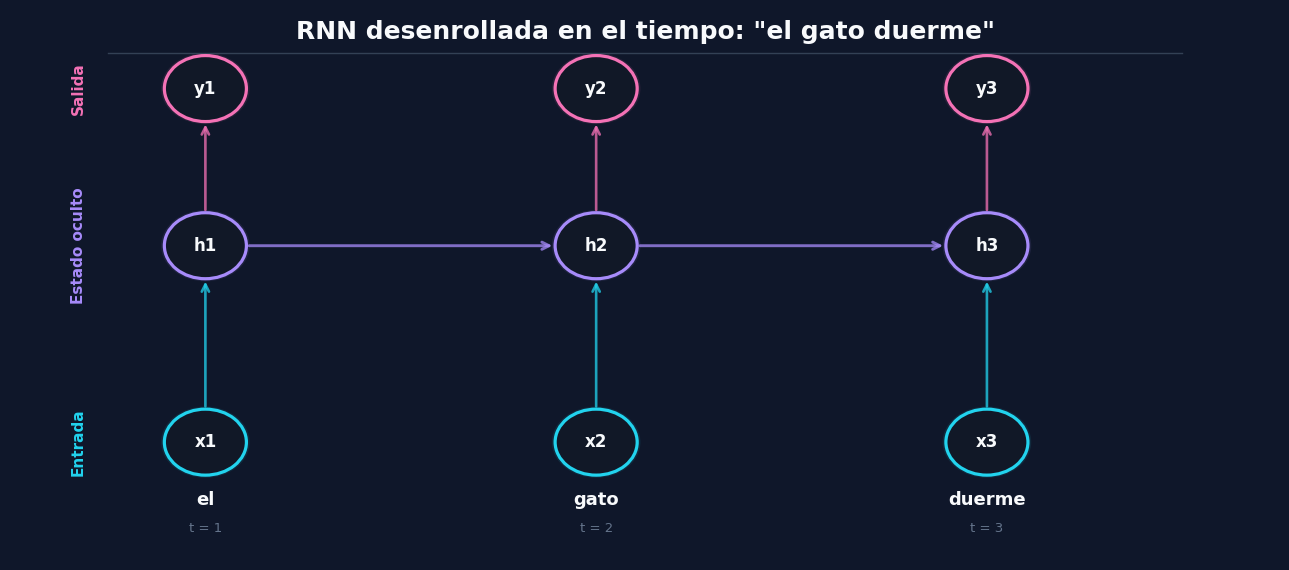

Write Python code to recreate this figure.
import matplotlib.pyplot as plt
from matplotlib.patches import Circle, FancyArrowPatch

plt.rcParams["font.family"] = "DejaVu Sans"
plt.rcParams["figure.dpi"] = 160

fig, ax = plt.subplots(figsize=(13, 5.8))
fig.patch.set_facecolor("#0f172a")
ax.set_facecolor("#0f172a")
ax.set_xlim(0, 13)
ax.set_ylim(0, 7)
ax.axis("off")

# Colores
text_main = "#f8fafc"
text_sub = "#cbd5e1"
input_edge = "#22d3ee"
hidden_edge = "#a78bfa"
output_edge = "#f472b6"
node_fill = "#111827"

# Posiciones
xs = [2, 6, 10]
input_y = 1.5
hidden_y = 4
output_y = 6

words = ["el", "gato", "duerme"]

def draw_node(x, y, label, edgecolor, radius=0.42):
    ax.add_patch(
        Circle((x, y), radius * 1.08,
               color=edgecolor, alpha=0.10, lw=0)
    )
    ax.add_patch(
        Circle((x, y), radius,
               facecolor=node_fill,
               edgecolor=edgecolor,
               linewidth=2.3,
               zorder=3)
    )
    ax.text(
        x, y, label,
        ha="center", va="center",
        color=text_main,
        fontsize=12,
        fontweight="bold",
        zorder=4
    )

def draw_arrow(x1, y1, x2, y2, color, width=1.9):
    ax.add_patch(
        FancyArrowPatch(
            (x1, y1), (x2, y2),
            arrowstyle="->",
            mutation_scale=13,
            linewidth=width,
            color=color,
            alpha=0.75
        )
    )

# Título
ax.text(
    6.5, 6.72,
    'RNN desenrollada en el tiempo: "el gato duerme"',
    ha="center",
    va="center",
    color=text_main,
    fontsize=18,
    fontweight="bold"
)

ax.plot([1, 12], [6.45, 6.45],
        color="#334155", linewidth=1)

# Nodos
for i in range(3):
    draw_node(xs[i], input_y, f"x{i+1}", input_edge)
    draw_node(xs[i], hidden_y, f"h{i+1}", hidden_edge)
    draw_node(xs[i], output_y, f"y{i+1}", output_edge)

# Entrada -> estado oculto
for x in xs:
    draw_arrow(x, input_y + 0.42,
               x, hidden_y - 0.42,
               input_edge)

# Estado oculto -> salida
for x in xs:
    draw_arrow(x, hidden_y + 0.42,
               x, output_y - 0.42,
               output_edge)

# Estado oculto -> siguiente estado
for i in range(2):
    draw_arrow(
        xs[i] + 0.42, hidden_y,
        xs[i+1] - 0.42, hidden_y,
        hidden_edge, 2.1
    )

# Etiquetas
ax.text(
    0.7, input_y, "Entrada",
    rotation=90,
    ha="center",
    va="center",
    color=input_edge,
    fontsize=11,
    fontweight="bold"
)

ax.text(
    0.7, hidden_y, "Estado oculto",
    rotation=90,
    ha="center",
    va="center",
    color=hidden_edge,
    fontsize=11,
    fontweight="bold"
)

ax.text(
    0.7, output_y, "Salida",
    rotation=90,
    ha="center",
    va="center",
    color=output_edge,
    fontsize=11,
    fontweight="bold"
)

# Palabras y tiempos
for i, word in enumerate(words):
    ax.text(
        xs[i], 0.70, word,
        ha="center",
        color=text_main,
        fontsize=13,
        fontweight="bold"
    )

    ax.text(
        xs[i], 0.35, f"t = {i+1}",
        ha="center",
        color="#64748b",
        fontsize=9.5
    )



plt.tight_layout()
plt.show()
